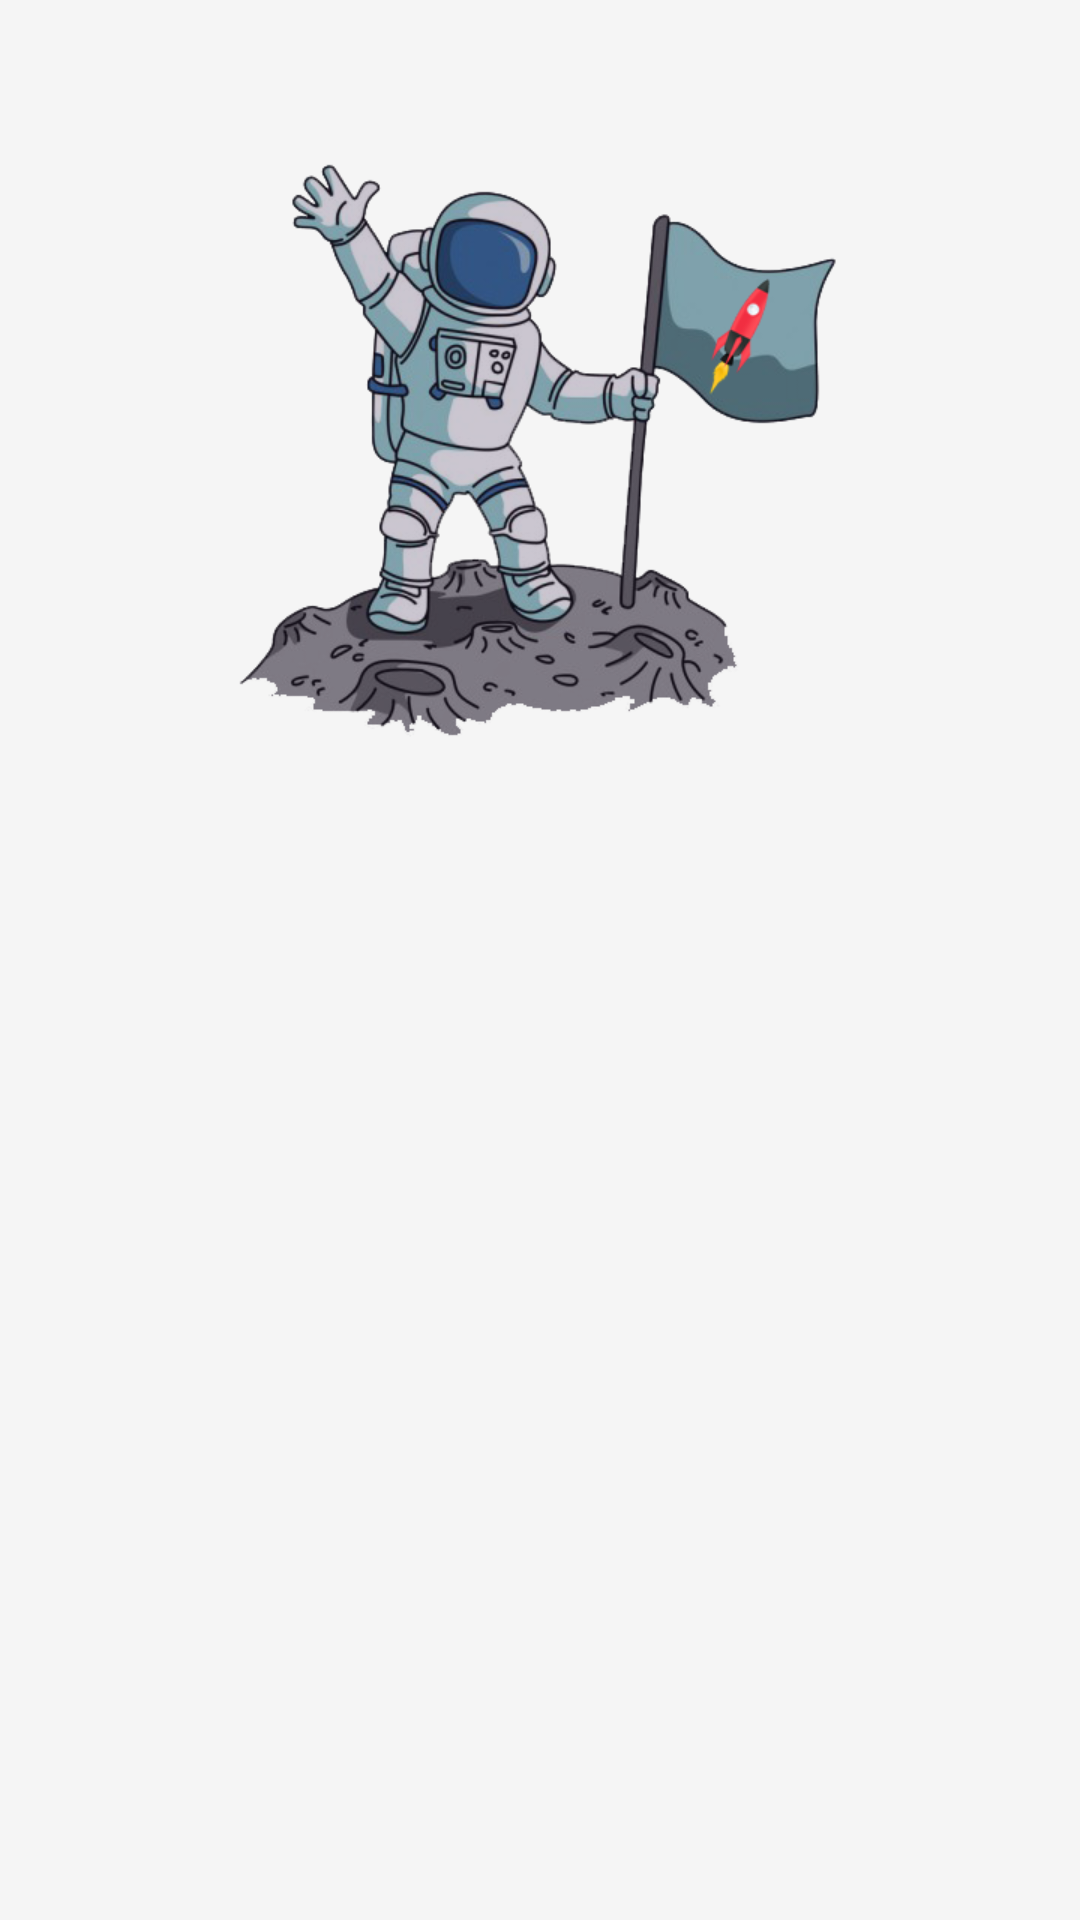

The Android layout XML behind this screen, and the referenced resources:
<!-- AndroidManifest.xml: application theme Theme.SpaceDIM -->
<!-- res/layout/highscore_fragment.xml -->
<?xml version="1.0" encoding="utf-8"?>
<layout
    xmlns:android="http://schemas.android.com/apk/res/android"
    xmlns:app="http://schemas.android.com/apk/res-auto">

    <data>
        <variable
            name="highscoreViewModel"
            type="fr.test200.spacedim.score.HighscoreViewModel" />
    </data>

    <androidx.constraintlayout.widget.ConstraintLayout
        android:layout_width="match_parent"
        android:layout_height="match_parent"
        android:background="?attr/colorOnBackground">

        <ImageView
            android:id="@+id/image"
            android:layout_width="300dp"
            android:layout_height="300dp"
            app:layout_constraintEnd_toEndOf="parent"
            app:layout_constraintStart_toStartOf="parent"
            app:layout_constraintTop_toTopOf="parent"
            app:srcCompat="@drawable/astronaute" />

        <LinearLayout
            android:id="@+id/WaitingRoomlinearLayout"
            android:layout_width="0dp"
            android:layout_height="0dp"
            android:orientation="vertical"
            app:layout_constraintBottom_toBottomOf="parent"
            app:layout_constraintEnd_toEndOf="parent"
            app:layout_constraintHorizontal_bias="0.506"
            app:layout_constraintStart_toStartOf="parent"
            app:layout_constraintTop_toBottomOf="@+id/image">

            <ScrollView
                android:id="@+id/scrollview"
                android:layout_width="match_parent"
                android:layout_height="match_parent">

                <LinearLayout
                    android:id="@+id/list_player_highscore"
                    android:layout_width="match_parent"
                    android:layout_height="wrap_content"
                    android:orientation="vertical" />
            </ScrollView>

        </LinearLayout>
    </androidx.constraintlayout.widget.ConstraintLayout>
</layout>
<!-- resources referenced by this layout -->
<resources>
  <!-- drawable astronaute: png bitmap (drawable, 141057 bytes) -->
  <style name="Theme.SpaceDIM" parent="Theme.MaterialComponents.DayNight.DarkActionBar">
          
          <item name="colorPrimary">@color/primary_light_color</item>
          <item name="colorPrimaryVariant">@color/primary_color</item>
          <item name="colorOnPrimary">@color/primary_text_color</item>
          
          <item name="colorSecondary">@color/secondary_color</item>
          <item name="colorSecondaryVariant">@color/secondary_light_color</item>
          <item name="colorOnSecondary">@color/black</item>
          <item name="colorOnBackground">@color/white_smoke</item>
          
          <item name="android:statusBarColor" tools:targetApi="l">?attr/colorPrimaryVariant</item>
          
          <item name="colorInverse">@color/black</item>
      </style>
  <color name="primary_light_color">#000051</color>
  <color name="primary_color">#1a237e</color>
  <color name="primary_text_color">#ffffff</color>
  <color name="secondary_color">#e0e0e0</color>
  <color name="secondary_light_color">#ffffff</color>
  <color name="black">#FF000000</color>
  <color name="white_smoke">#F5F5F5</color>
</resources>
